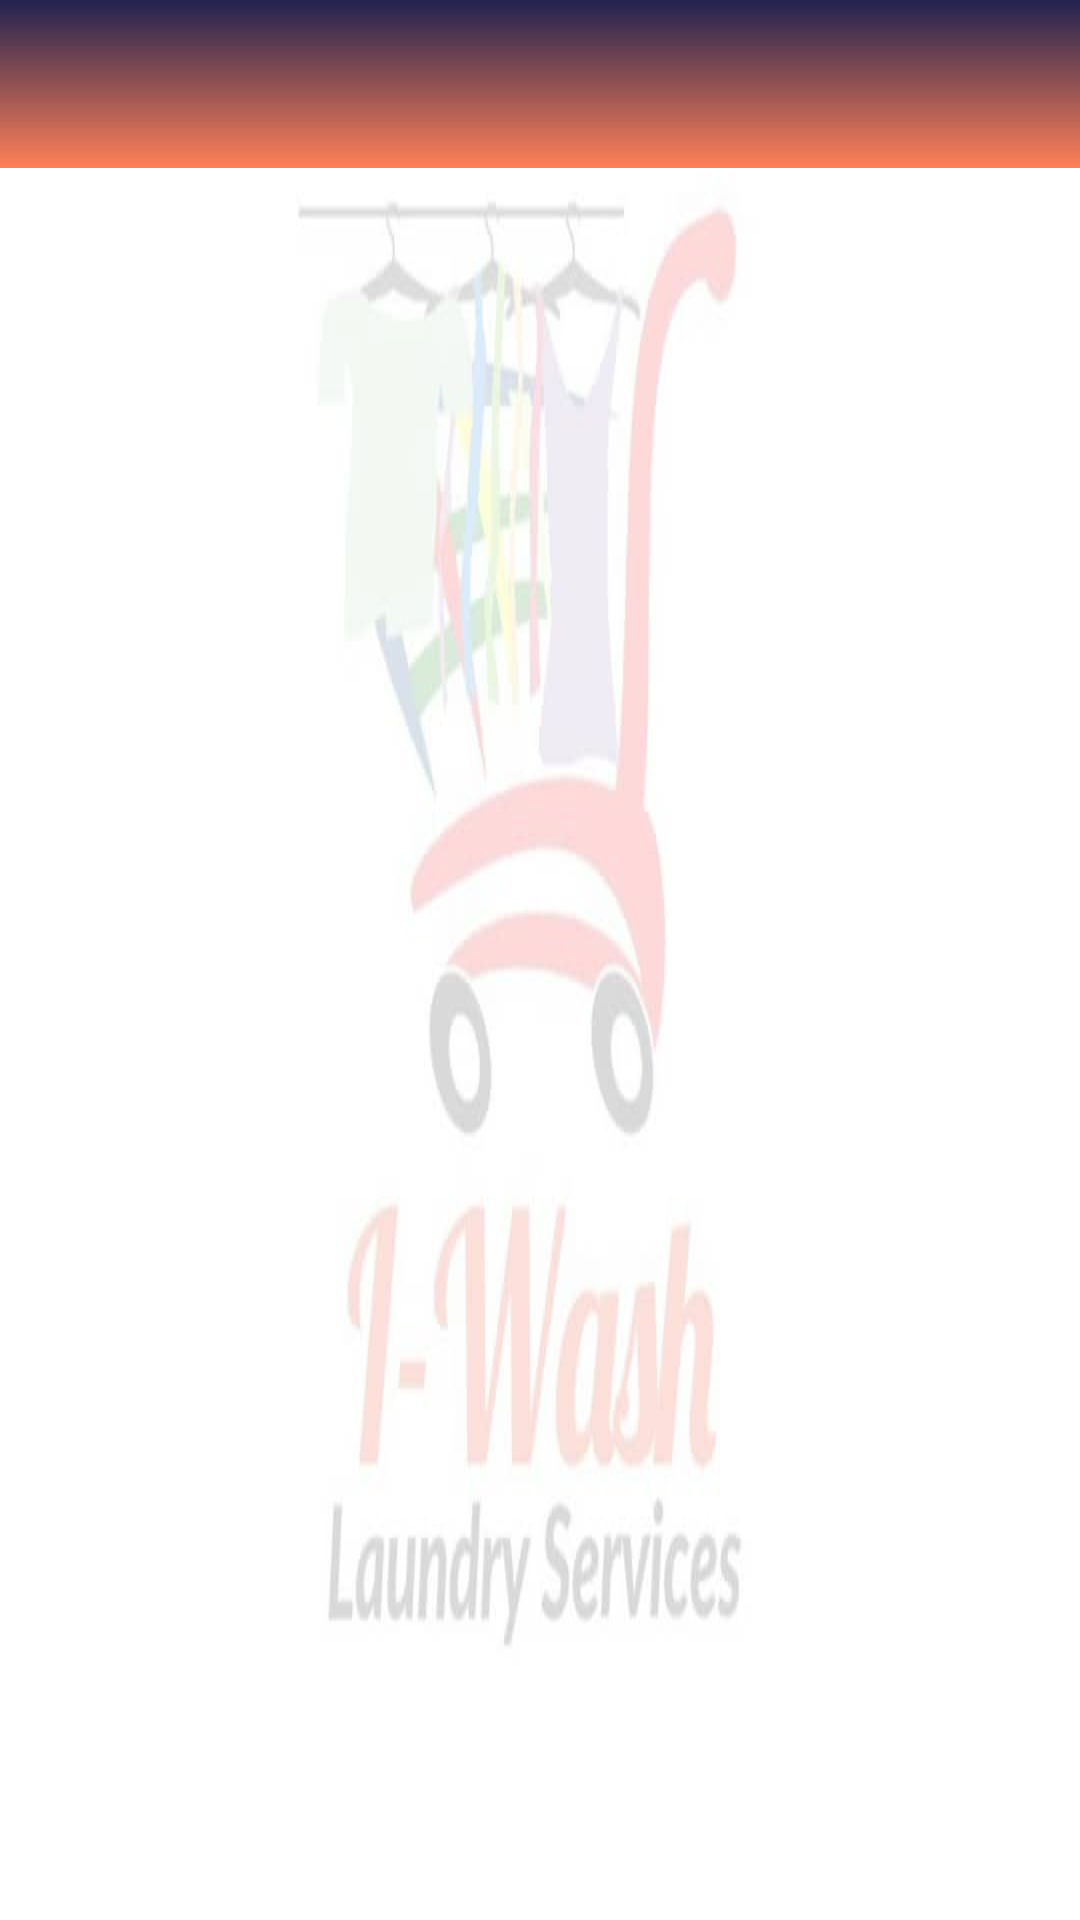

Here is an Android app screen rendered from its layout file. Give the layout XML and the strings, colors and styles it references.
<!-- AndroidManifest.xml: application theme AppTheme -->
<!-- res/layout/activity_order_status.xml -->
<?xml version="1.0" encoding="utf-8"?>
<RelativeLayout xmlns:android="http://schemas.android.com/apk/res/android"
    xmlns:app="http://schemas.android.com/apk/res-auto"
    xmlns:tools="http://schemas.android.com/tools"
    android:layout_width="match_parent"
    android:layout_height="match_parent"
    android:background="@drawable/reiwash"
    tools:context="com.example.lalecon.iwashlaundry.OrderStatus">

    <include
        android:id="@+id/toolbar"
        layout="@layout/toolbar"

        />



    <android.support.v7.widget.RecyclerView
        android:layout_below="@+id/toolbar"
       android:layout_width="match_parent"
       android:layout_height="match_parent"
       android:id="@+id/listOrders"
       android:background="@android:color/transparent"
       >





</android.support.v7.widget.RecyclerView>
</RelativeLayout>
<!-- res/layout/toolbar.xml (included above) -->
<?xml version="1.0" encoding="utf-8"?>
<android.support.v7.widget.Toolbar  xmlns:android="http://schemas.android.com/apk/res/android"
    xmlns:tools="http://schemas.android.com/tools"

    android:layout_height="wrap_content"
    android:layout_width="match_parent"
    android:minHeight="?attr/actionBarSize"
    android:background="@drawable/bgrect"
    android:id="@+id/toolbar" >




    <LinearLayout
        android:layout_width="match_parent"
        android:layout_height="match_parent"
        android:orientation="horizontal">



        <LinearLayout
            android:layout_weight="1"
            android:layout_width="match_parent"
            android:layout_height="match_parent"
            android:orientation="horizontal">

            <ImageView
                android:layout_weight="0"
                android:layout_width="wrap_content"
                android:layout_height="wrap_content"
                android:src="@drawable/ic_arrow"
                 android:id="@+id/back"

                />

        </LinearLayout>





        <LinearLayout
            android:layout_weight="4"
            android:layout_width="match_parent"
            android:layout_height="match_parent"
            android:orientation="horizontal">

            <LinearLayout
                android:layout_weight="1"
                android:layout_width="match_parent"
                android:layout_height="match_parent"
                android:orientation="horizontal">


            </LinearLayout>






        </LinearLayout>

    </LinearLayout>

</android.support.v7.widget.Toolbar>
<!-- resources referenced by this layout -->
<resources>
  <!-- drawable bgrect (drawable) -->
  <?xml version="1.0" encoding="utf-8"?>
  <shape xmlns:android="http://schemas.android.com/apk/res/android"
      android:shape="rectangle">
      <gradient
          android:startColor="#e2050739"
          android:endColor="#d9ff6a3a"
          android:angle="270" />
  </shape>
  <!-- drawable reiwash: jpg bitmap (drawable, 14587 bytes) -->
  <style name="AppTheme" parent="Theme.AppCompat.Light.NoActionBar">
          
          <item name="colorPrimary">@color/colorPrimary</item>
          <item name="colorPrimaryDark">@color/colorPrimaryDark</item>
          <item name="colorAccent">@color/colorAccent</item>
      </style>
  <color name="colorPrimary">#3F51B5</color>
  <color name="colorPrimaryDark">#303F9F</color>
  <color name="colorAccent">#FF4081</color>
</resources>
